Photos from the image-classification dataset "cat_and_dog" in the GitHub repository KashanBaig/DIP-Lab. Its 2 classes are: cat, dog.

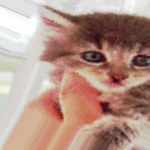
Label: cat

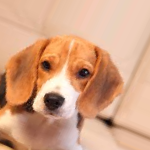
Label: dog

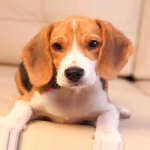
Label: dog

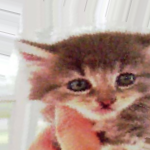
Label: cat

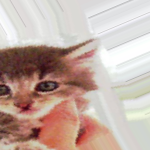
Label: cat

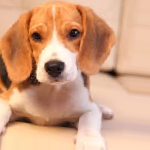
Label: dog
